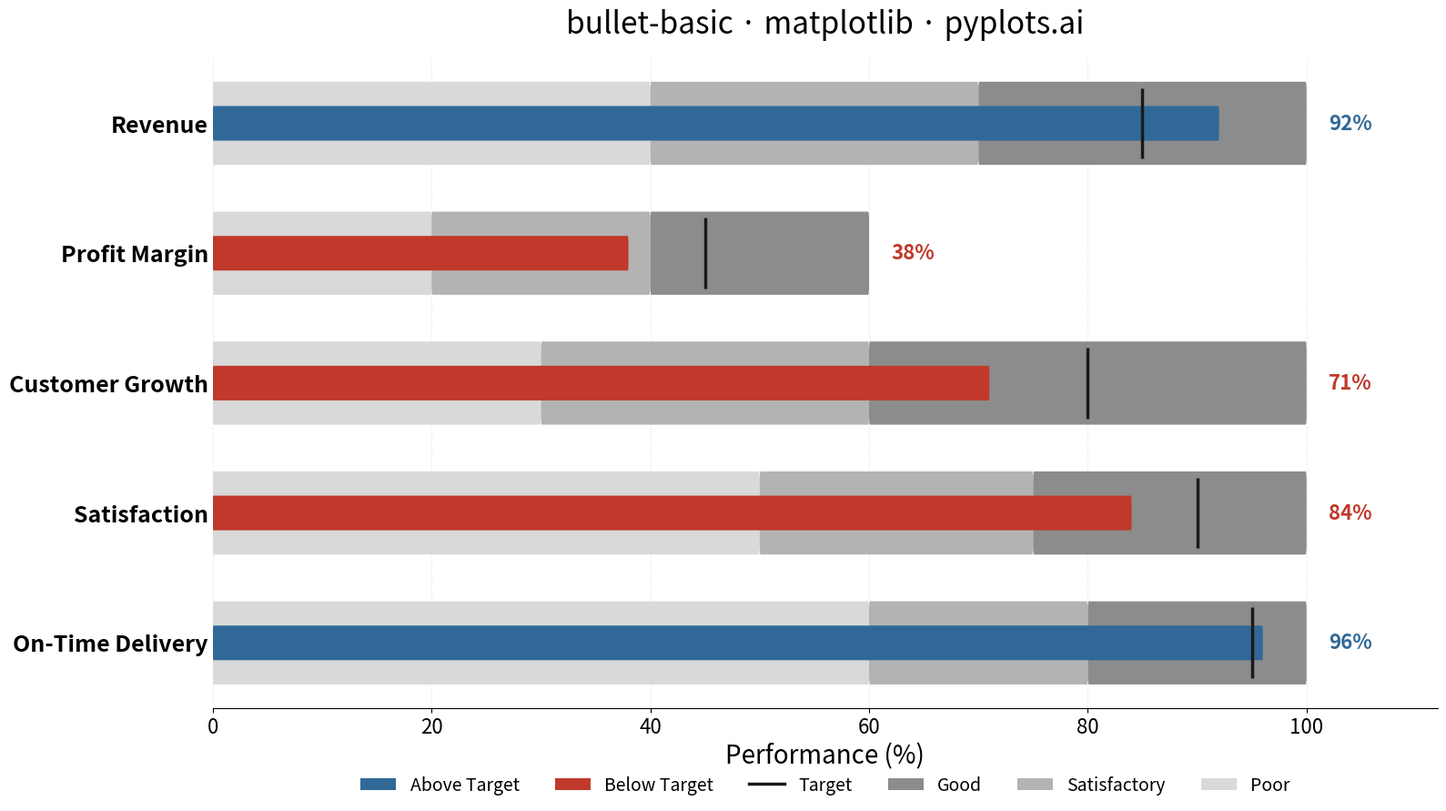

Recreate this plot in Python.
""" pyplots.ai
bullet-basic: Basic Bullet Chart
Library: matplotlib 3.10.8 | Python 3.14.3
Quality: 91/100 | Updated: 2026-02-22
"""

import matplotlib.pyplot as plt
from matplotlib.lines import Line2D
from matplotlib.patches import FancyBboxPatch, Patch


# Data - Quarterly KPI dashboard with percentage-based metrics for consistent comparison
metrics = [
    {"label": "Revenue", "actual": 92, "target": 85, "ranges": [40, 70, 100]},
    {"label": "Profit Margin", "actual": 38, "target": 45, "ranges": [20, 40, 60]},
    {"label": "Customer Growth", "actual": 71, "target": 80, "ranges": [30, 60, 100]},
    {"label": "Satisfaction", "actual": 84, "target": 90, "ranges": [50, 75, 100]},
    {"label": "On-Time Delivery", "actual": 96, "target": 95, "ranges": [60, 80, 100]},
]

# Qualitative band colors (grayscale: poor -> satisfactory -> good, wider contrast)
band_colors = ["#d9d9d9", "#b3b3b3", "#8c8c8c"]
color_above = "#306998"  # Python Blue for above-target
color_below = "#c0392b"  # Muted red for below-target
target_color = "#1a1a1a"

# Create plot (4800x2700 px)
fig, ax = plt.subplots(figsize=(16, 9))

bar_height = 0.32
band_height = bar_height * 2.4
spacing = 1.2
y_positions = [i * spacing for i in range(len(metrics))]

for i, metric in enumerate(metrics):
    y = y_positions[i]
    ranges = metric["ranges"]

    # Draw qualitative range bands using FancyBboxPatch for rounded corners
    band_starts = [0] + ranges[:-1]
    for j, (start, end) in enumerate(zip(band_starts, ranges, strict=True)):
        width = end - start
        box = FancyBboxPatch(
            (start, y - band_height / 2),
            width,
            band_height,
            boxstyle="round,pad=0,rounding_size=0.08",
            facecolor=band_colors[j],
            edgecolor="none",
            zorder=1,
        )
        ax.add_patch(box)

    # Determine bar color based on target attainment
    bar_color = color_above if metric["actual"] >= metric["target"] else color_below

    # Draw actual value bar
    actual_bar = FancyBboxPatch(
        (0, y - bar_height / 2),
        metric["actual"],
        bar_height,
        boxstyle="round,pad=0,rounding_size=0.06",
        facecolor=bar_color,
        edgecolor="none",
        zorder=2,
    )
    ax.add_patch(actual_bar)

    # Draw target marker as thin vertical line perpendicular to the bar
    ax.vlines(
        metric["target"],
        y - band_height / 2 * 0.85,
        y + band_height / 2 * 0.85,
        colors=target_color,
        linewidth=2.5,
        zorder=3,
    )

    # Actual value label to the right of the max range
    ax.text(
        ranges[-1] + 2,
        y,
        f"{metric['actual']}%",
        va="center",
        ha="left",
        fontsize=16,
        fontweight="bold",
        color=bar_color,
        zorder=4,
    )

# Y-axis labels (metric names)
ax.set_yticks(y_positions)
ax.set_yticklabels([m["label"] for m in metrics], fontsize=18, fontweight="bold")

# X-axis label — all metrics share a percentage scale
ax.set_xlabel("Performance (%)", fontsize=20)
ax.tick_params(axis="x", labelsize=16)
ax.tick_params(axis="y", length=0)

# Title
ax.set_title("bullet-basic \u00b7 matplotlib \u00b7 pyplots.ai", fontsize=24, fontweight="medium", pad=20)

# Grid on x-axis only, subtle
ax.xaxis.grid(True, alpha=0.2, linewidth=0.8, linestyle="--", zorder=0)
ax.set_axisbelow(True)

# Remove spines for cleaner look
for spine in ["top", "right", "left"]:
    ax.spines[spine].set_visible(False)

# Set axis limits
ax.set_xlim(left=0, right=112)
ax.set_ylim(-spacing * 0.5, y_positions[-1] + spacing * 0.5)

# Invert y-axis so first metric is at top
ax.invert_yaxis()

# Legend
legend_elements = [
    Patch(facecolor=color_above, edgecolor="none", label="Above Target"),
    Patch(facecolor=color_below, edgecolor="none", label="Below Target"),
    Line2D([0], [0], color=target_color, linewidth=2.5, label="Target"),
    Patch(facecolor=band_colors[2], edgecolor="none", label="Good"),
    Patch(facecolor=band_colors[1], edgecolor="none", label="Satisfactory"),
    Patch(facecolor=band_colors[0], edgecolor="none", label="Poor"),
]
ax.legend(handles=legend_elements, loc="upper center", bbox_to_anchor=(0.5, -0.08), ncol=6, fontsize=14, frameon=False)

plt.tight_layout()
plt.savefig("plot.png", dpi=300, bbox_inches="tight")
